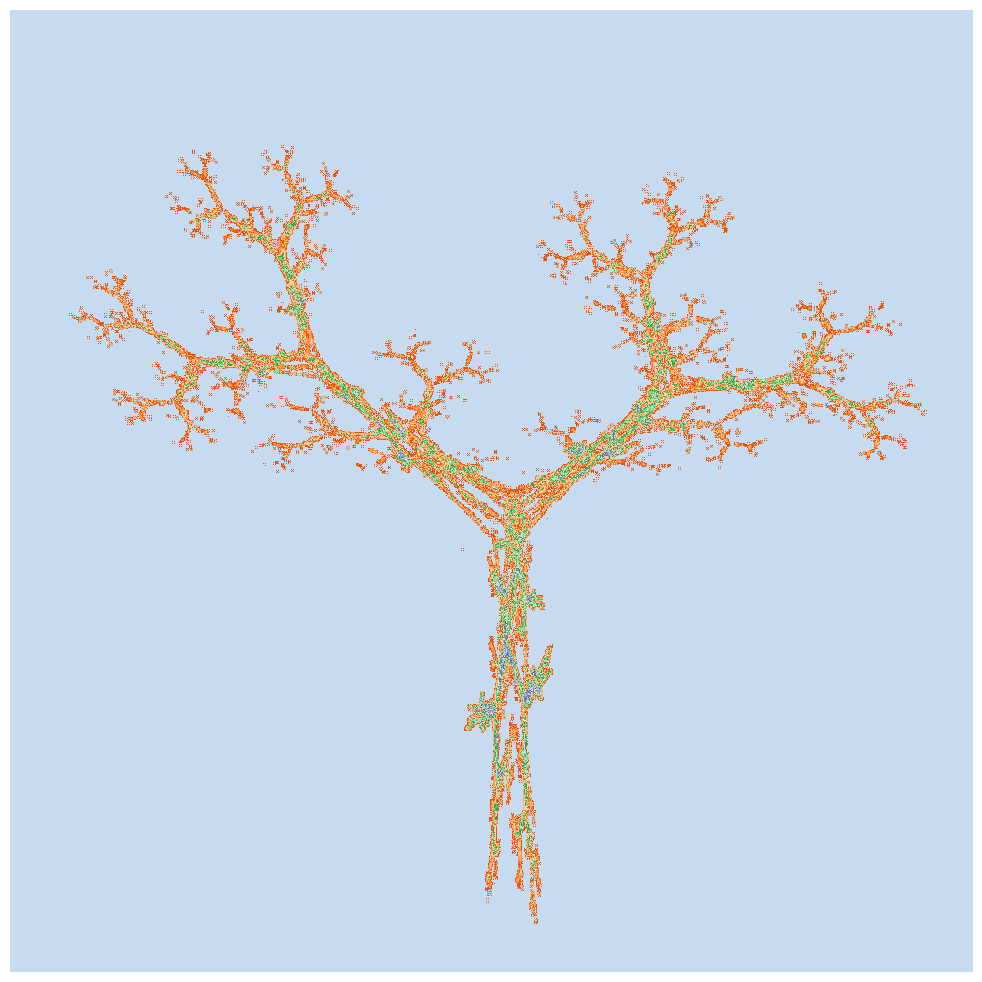
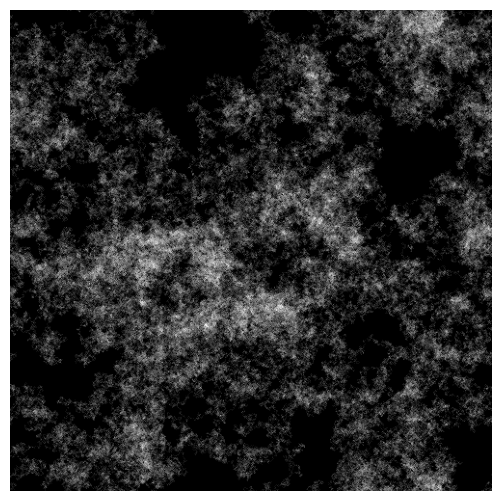
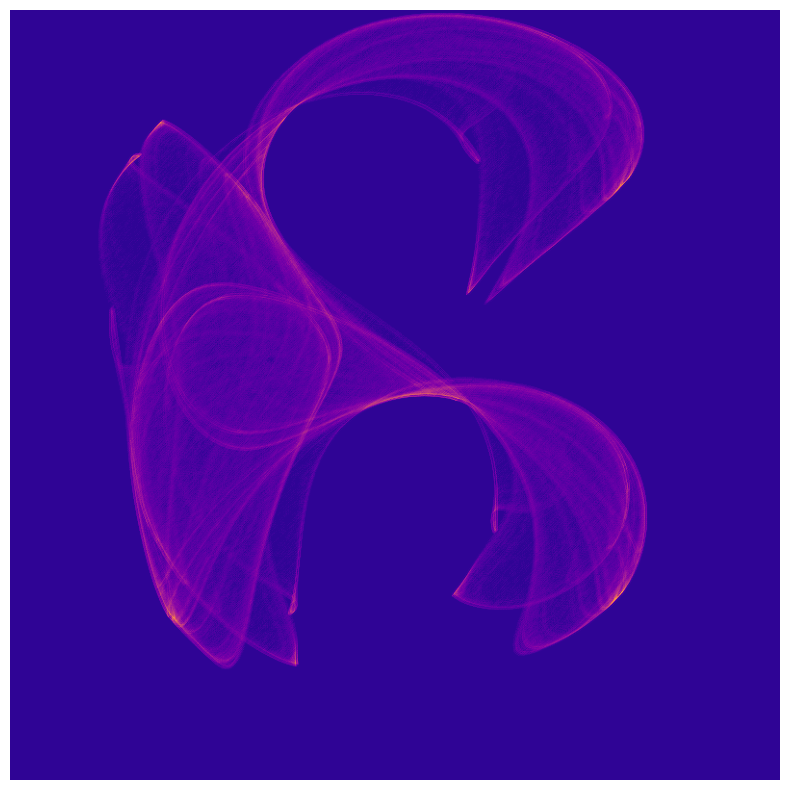
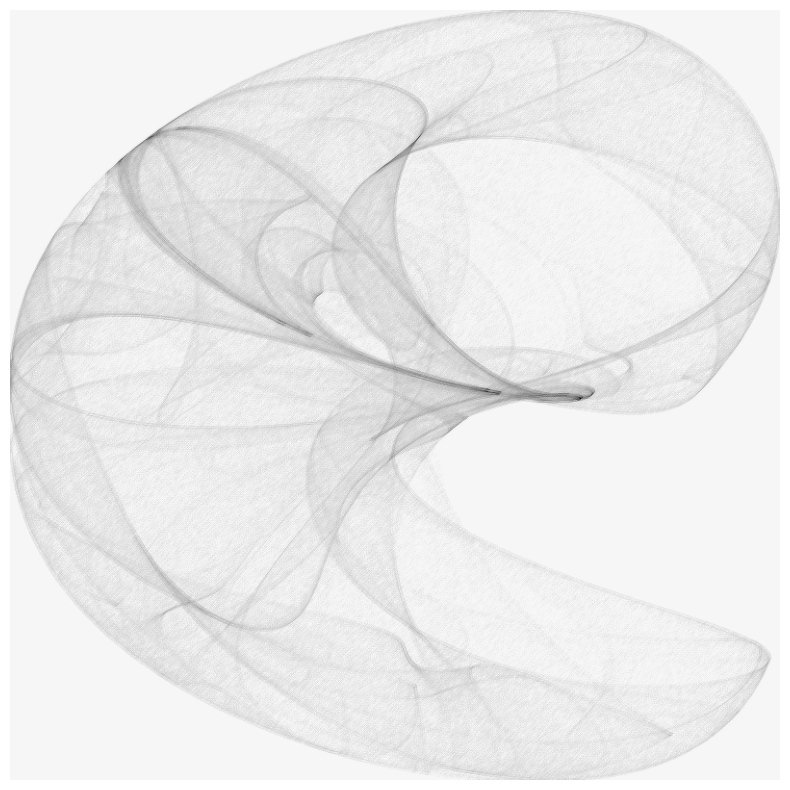
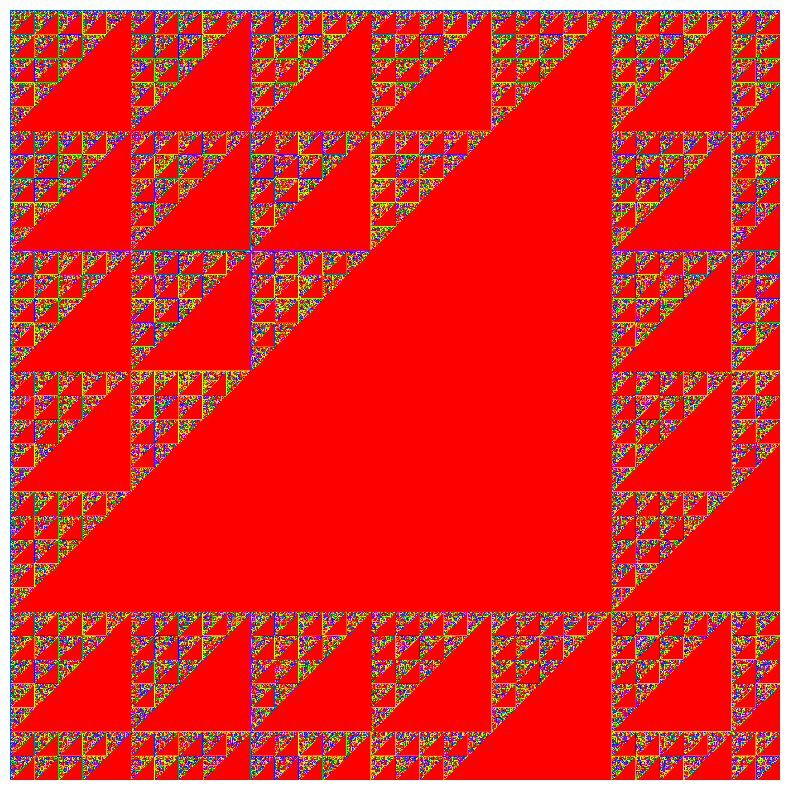
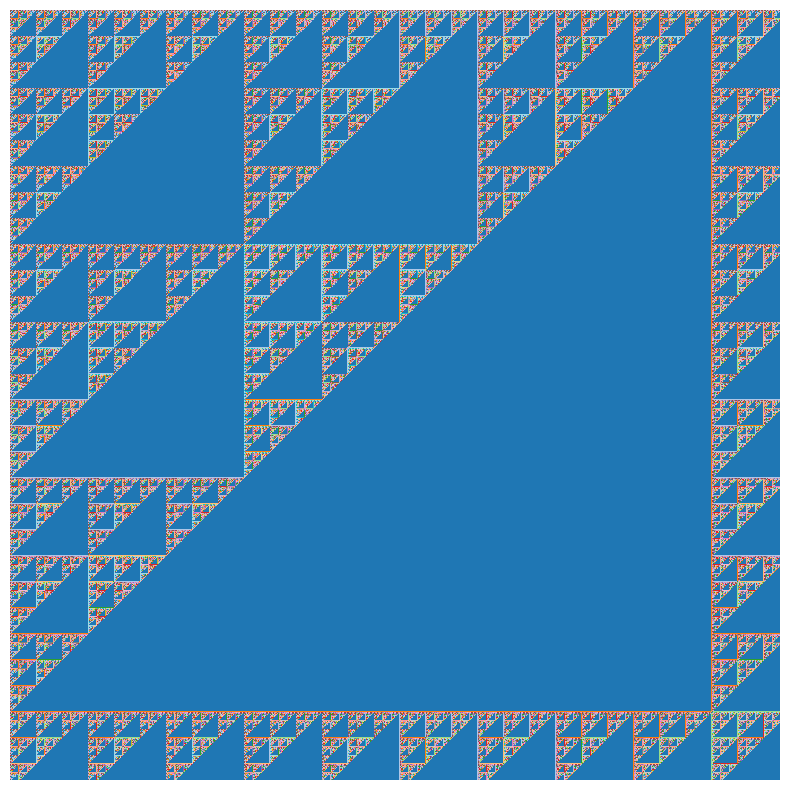

Write the Python code that produced these figures, in order.
import math
from functools import partial
import matplotlib.pyplot as plt
import numpy as np
from scipy import ndimage


# Generally all these are after http://paulbourke.net/fractals/


def pointstep(size, n, fx, fy, w=2, exp=.5):
    ctr = np.zeros(shape=(size, size), dtype='uint16')
    cx, cy = .1, .2
    mv = 0
    for i in range(n):
        nx, ny = fx(cx, cy), fy(cx, cy)
        px = int((nx + w) / (2*w) * size)
        py = int((ny + w) / (2*w) * size)
        if 0 <= px < size and 0 <= py < size:
            ctr[py][px] += 1
            if ctr[py][px] > mv:
                mv = ctr[py][px]
        cx, cy = nx, ny
    pix = np.zeros(shape=(size, size), dtype='float')
    for y in range(size):
        for x in range(size):
            pix[size-x-1][size-y-1] = math.pow(ctr[y][x] / mv, exp)
    mat = [[.1, -.1, .5], [-.1, .2, -.1], [.5, -.1, .1]]
    return ndimage.convolve(pix, mat)


def dejong(size, n, a, b, c, d):
    def f1(cx, cy):
        return math.sin(a * cy) + math.cos(b * cx)

    def f2(cx, cy):
        return math.sin(c * cx) + math.cos(d * cy)

    return pointstep(size, n, f1, f2)


def clifford(size, n, a, b, c, d):

    def f1(cx, cy):
        return math.sin(a * cy) + c * math.cos(a * cx)

    def f2(cx, cy):
        return math.sin(b * cx) + d * math.cos(b * cy)

    return pointstep(size, n, f1, f2)


def move(x, y, size, step=1):
    nx = x + np.random.randint(-step, step + 1)
    ny = y + np.random.randint(-step, step + 1)
    nx = nx % size
    ny = ny % size
    if nx < 0:
        nx += size
    if ny < 0:
        ny += size
    return nx, ny


def avalanche_world(size, n, step=2, prob=0.3, pf=None):
    if pf is None:
        def pf():
            return np.random.uniform(0, 1)
    ctr = np.zeros(shape=(size, size), dtype='uint16')
    x = size // 2
    y = size // 2
    for i in range(n):
        ctr[y][x] += 1
        nx, ny = move(x, y, size, 1)
        if ctr[y][x] > ctr[ny][nx]:
            if (ctr[y][x] - ctr[ny][nx]) * prob > pf():
                ctr[ny][nx] += 1
                ctr[y][x] -= 1
                x, y = move(nx, ny, size, step)
    return ctr


def ifs(size, n, tbl_, exp=0.2):
    ctr = np.zeros(shape=(size, size), dtype='uint16')
    cx, cy, mv = 1, 1, 0
    for i in range(n):
        a, b, c, d, e, f = tbl_[np.random.randint(0, len(tbl_))]
        nx = a * cx + b * cy + e
        ny = c * cx + d * cy + f
        px = int(abs(nx) * size)
        py = int(abs(ny) * size)
        if 0 <= px < size and 0 <= py < size:
            ctr[py][px] += 1
            if ctr[py][px] > mv:
                mv = ctr[py][px]
        cx, cy = nx, ny
    pix = np.zeros(shape=(size, size), dtype='float')
    for y in range(size):
        for x in range(size):
            pix[size - y - 1][x] = math.pow(ctr[y][x] / mv, exp)
    mat = [[.3, -.1, .3], [-.1, .2, -.1], [.3, -.1, .3]]
    return ndimage.convolve(pix, mat)


def pascal(size, n=2):
    tri = np.ones(shape=(size, size), dtype='uint8')
    for row in range(1, size):
        for col in range(1, size):
            tri[row][col] = (tri[row-1][col] + tri[row][col-1]) % n
    return tri


def display(img, info, cmap='gray_r'):
    print(info)
    w = img.shape[1]
    h = img.shape[0]
    plt.figure(figsize=((w / 80), (h / 80)), dpi=80)
    plt.axis('off')
    plt.imshow(img, cmap=cmap)
    plt.show()


def __demo():
    tbl = [  # http://paulbourke.net/fractals/ifs_tree_a/
       (0.1950, -0.4880, 0.3440, 0.4430, 0.4431, 0.2452),
       (0.4620, 0.4140, -0.2520, 0.3610, 0.2511, 0.5692),
       (-0.6370, 0, 0, 0.5010, 0.8562, 0.2512),
       (-0.0350, 0.0700, -0.4690, 0.0220, 0.4884, 0.5069),
       (-0.0580, -0.0700, 0.4530, -0.1111, 0.5976, 0.0969)
    ]
    display(ifs(1000, 100000, tbl), "IFS Tree", cmap="tab20c")
    avalanche = avalanche_world(500, 500000, 1, prob=0.3, pf=partial(np.random.exponential, .5))
    display(avalanche, "Avalanche", cmap="gray")
    cliffy = clifford(800, 1000000, -1.4, 1.6, 1.0, 0.7)
    display(cliffy, "Clifford", cmap="plasma")
    display(dejong(800, 1000000, 1.4, -2.3, 2.4, -2.1), "DeJong")
    display(pascal(800, 5), "Pascal", cmap="prism")
    display(pascal(800, 3), "Pascal", cmap="tab20")


if __name__ == "__main__":
    __demo()
